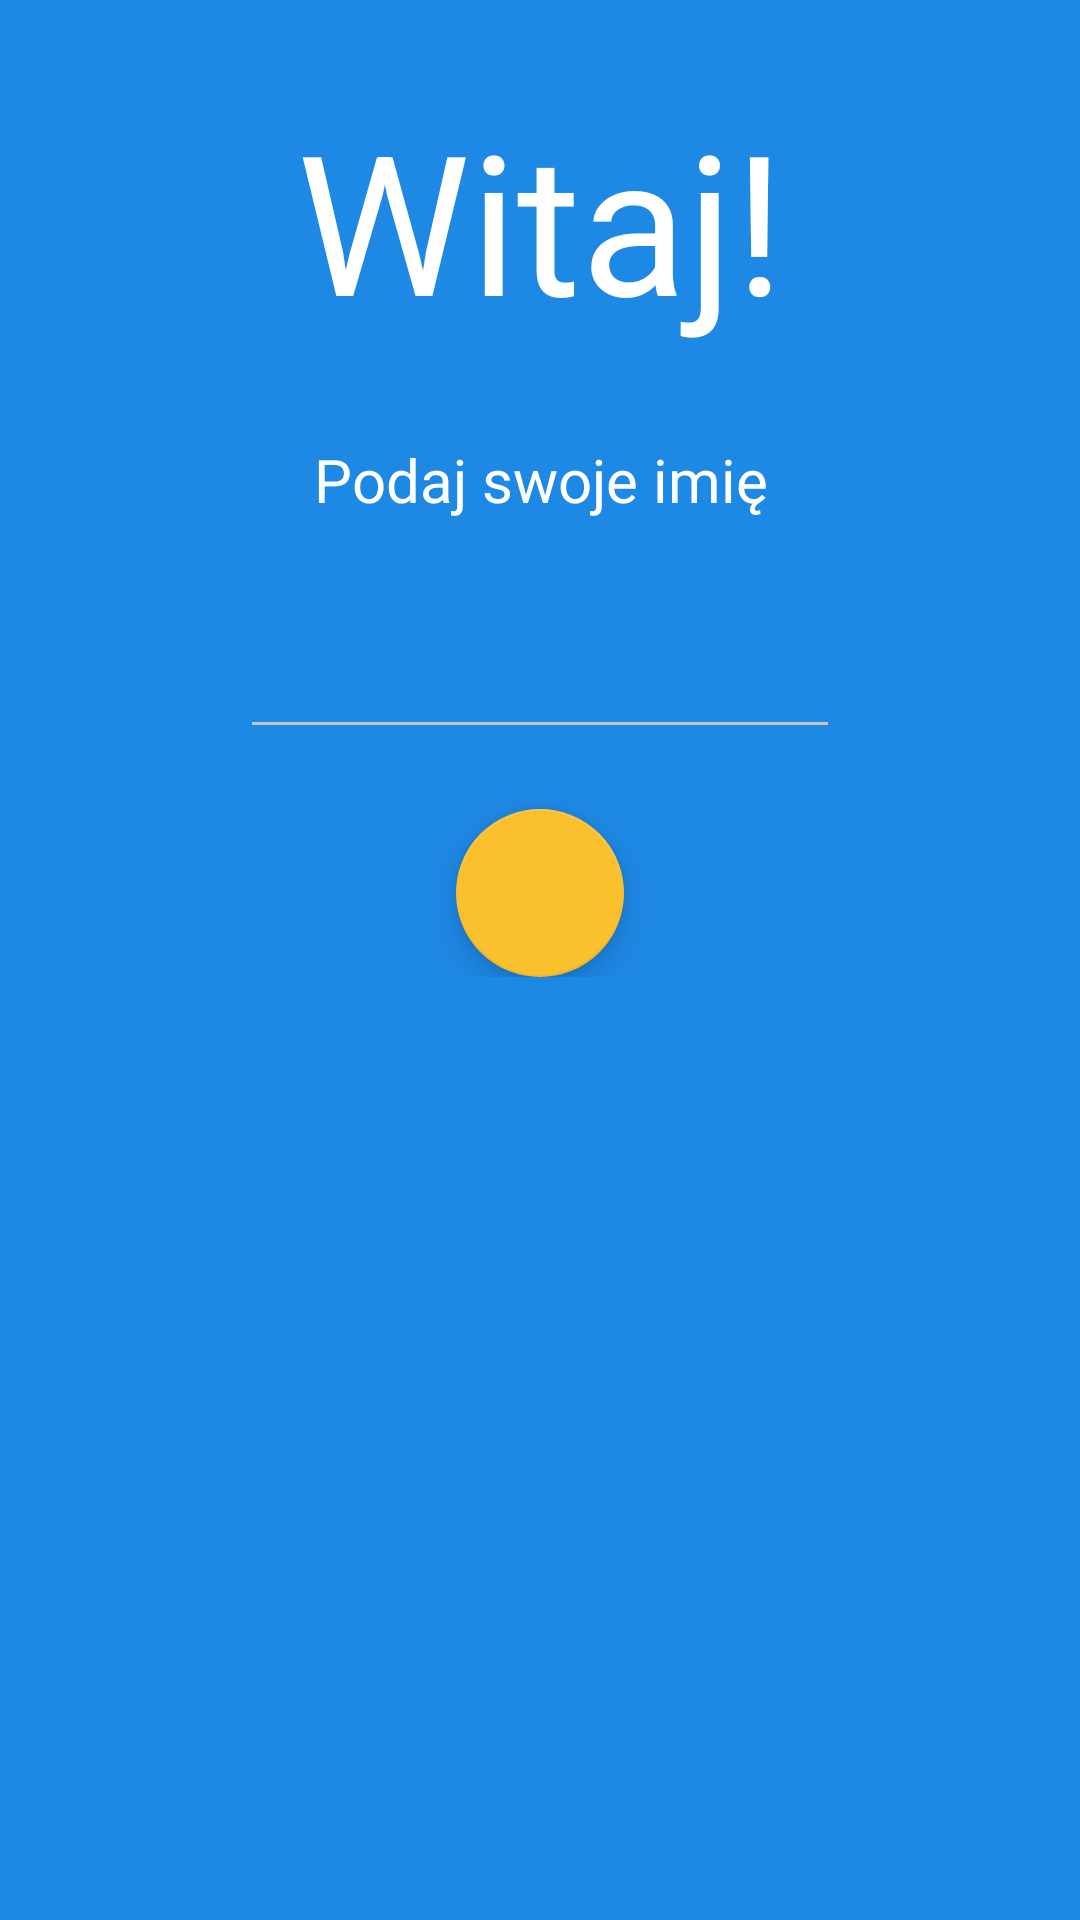

Reconstruct the res/layout file that produces this screen, plus the resources it refers to.
<!-- AndroidManifest.xml: activity theme AppTheme.NoActionBar -->
<!-- res/layout/activity_welcome.xml -->
<?xml version="1.0" encoding="utf-8"?>
    <RelativeLayout xmlns:android="http://schemas.android.com/apk/res/android"
        xmlns:app="http://schemas.android.com/apk/res-auto"
        xmlns:tools="http://schemas.android.com/tools"
        android:layout_width="match_parent"
        android:layout_height="match_parent"
        tools:context="com.example.adrian.projekt2016.WelcomeActivity"
        android:fitsSystemWindows="true"
        android:background="@color/md_blue_600">
        <LinearLayout
            android:layout_width="match_parent"
            android:layout_height="wrap_content"
            android:orientation="vertical">
            <TextView
                android:layout_width="match_parent"
                android:layout_height="wrap_content"
                android:text="Witaj!"
                android:textColor="@color/md_white_1000"
                android:allowUndo="false"
                android:textSize="65dp"
                android:gravity="center_horizontal"
                android:layout_marginTop="30dp"
                android:layout_marginBottom="15dp" />
            <TextView
                android:layout_width="match_parent"
                android:layout_height="wrap_content"
                android:text="Podaj swoje imię"
                android:textColor="@color/md_white_1000"
                android:allowUndo="false"
                android:textSize="20dp"
                android:gravity="center_horizontal"
                android:layout_margin="15dp"
                android:layout_marginTop="30dp" />
            <EditText
                android:layout_width="200dp"
                android:layout_height="wrap_content"
                android:theme="@style/EditText_White"
                android:singleLine="true"
                android:layout_gravity="center_horizontal"
                android:layout_margin="20dp"
                android:id="@+id/edittext_name"
                android:textColor="@color/md_white_1000" />
            <android.support.design.widget.FloatingActionButton
                android:id="@+id/fab"
                android:layout_width="wrap_content"
                android:layout_height="wrap_content"
                android:layout_margin="@dimen/fab_margin"
                android:src="@drawable/ic_arrow_forward_white_48dp"
                android:layout_gravity="center_horizontal" />
        </LinearLayout>
    </RelativeLayout>
<!-- resources referenced by this layout -->
<resources>
  <color name="md_blue_600">#1E88E5</color>
  <color name="md_white_1000">#ffffff</color>
  <style name="EditText_White" parent="Theme.AppCompat.Light.DarkActionBar">
          <item name="colorControlNormal">#c5c5c5</item>
          <item name="colorControlActivated">@color/md_white_1000</item>
          <item name="colorControlHighlight">@color/md_white_1000</item>
      </style>
  <style name="AppTheme.NoActionBar">
          <item name="windowActionBar">false</item>
          <item name="windowNoTitle">true</item>
          <item name="android:textColorPrimary">@android:color/white</item>
      </style>
</resources>
